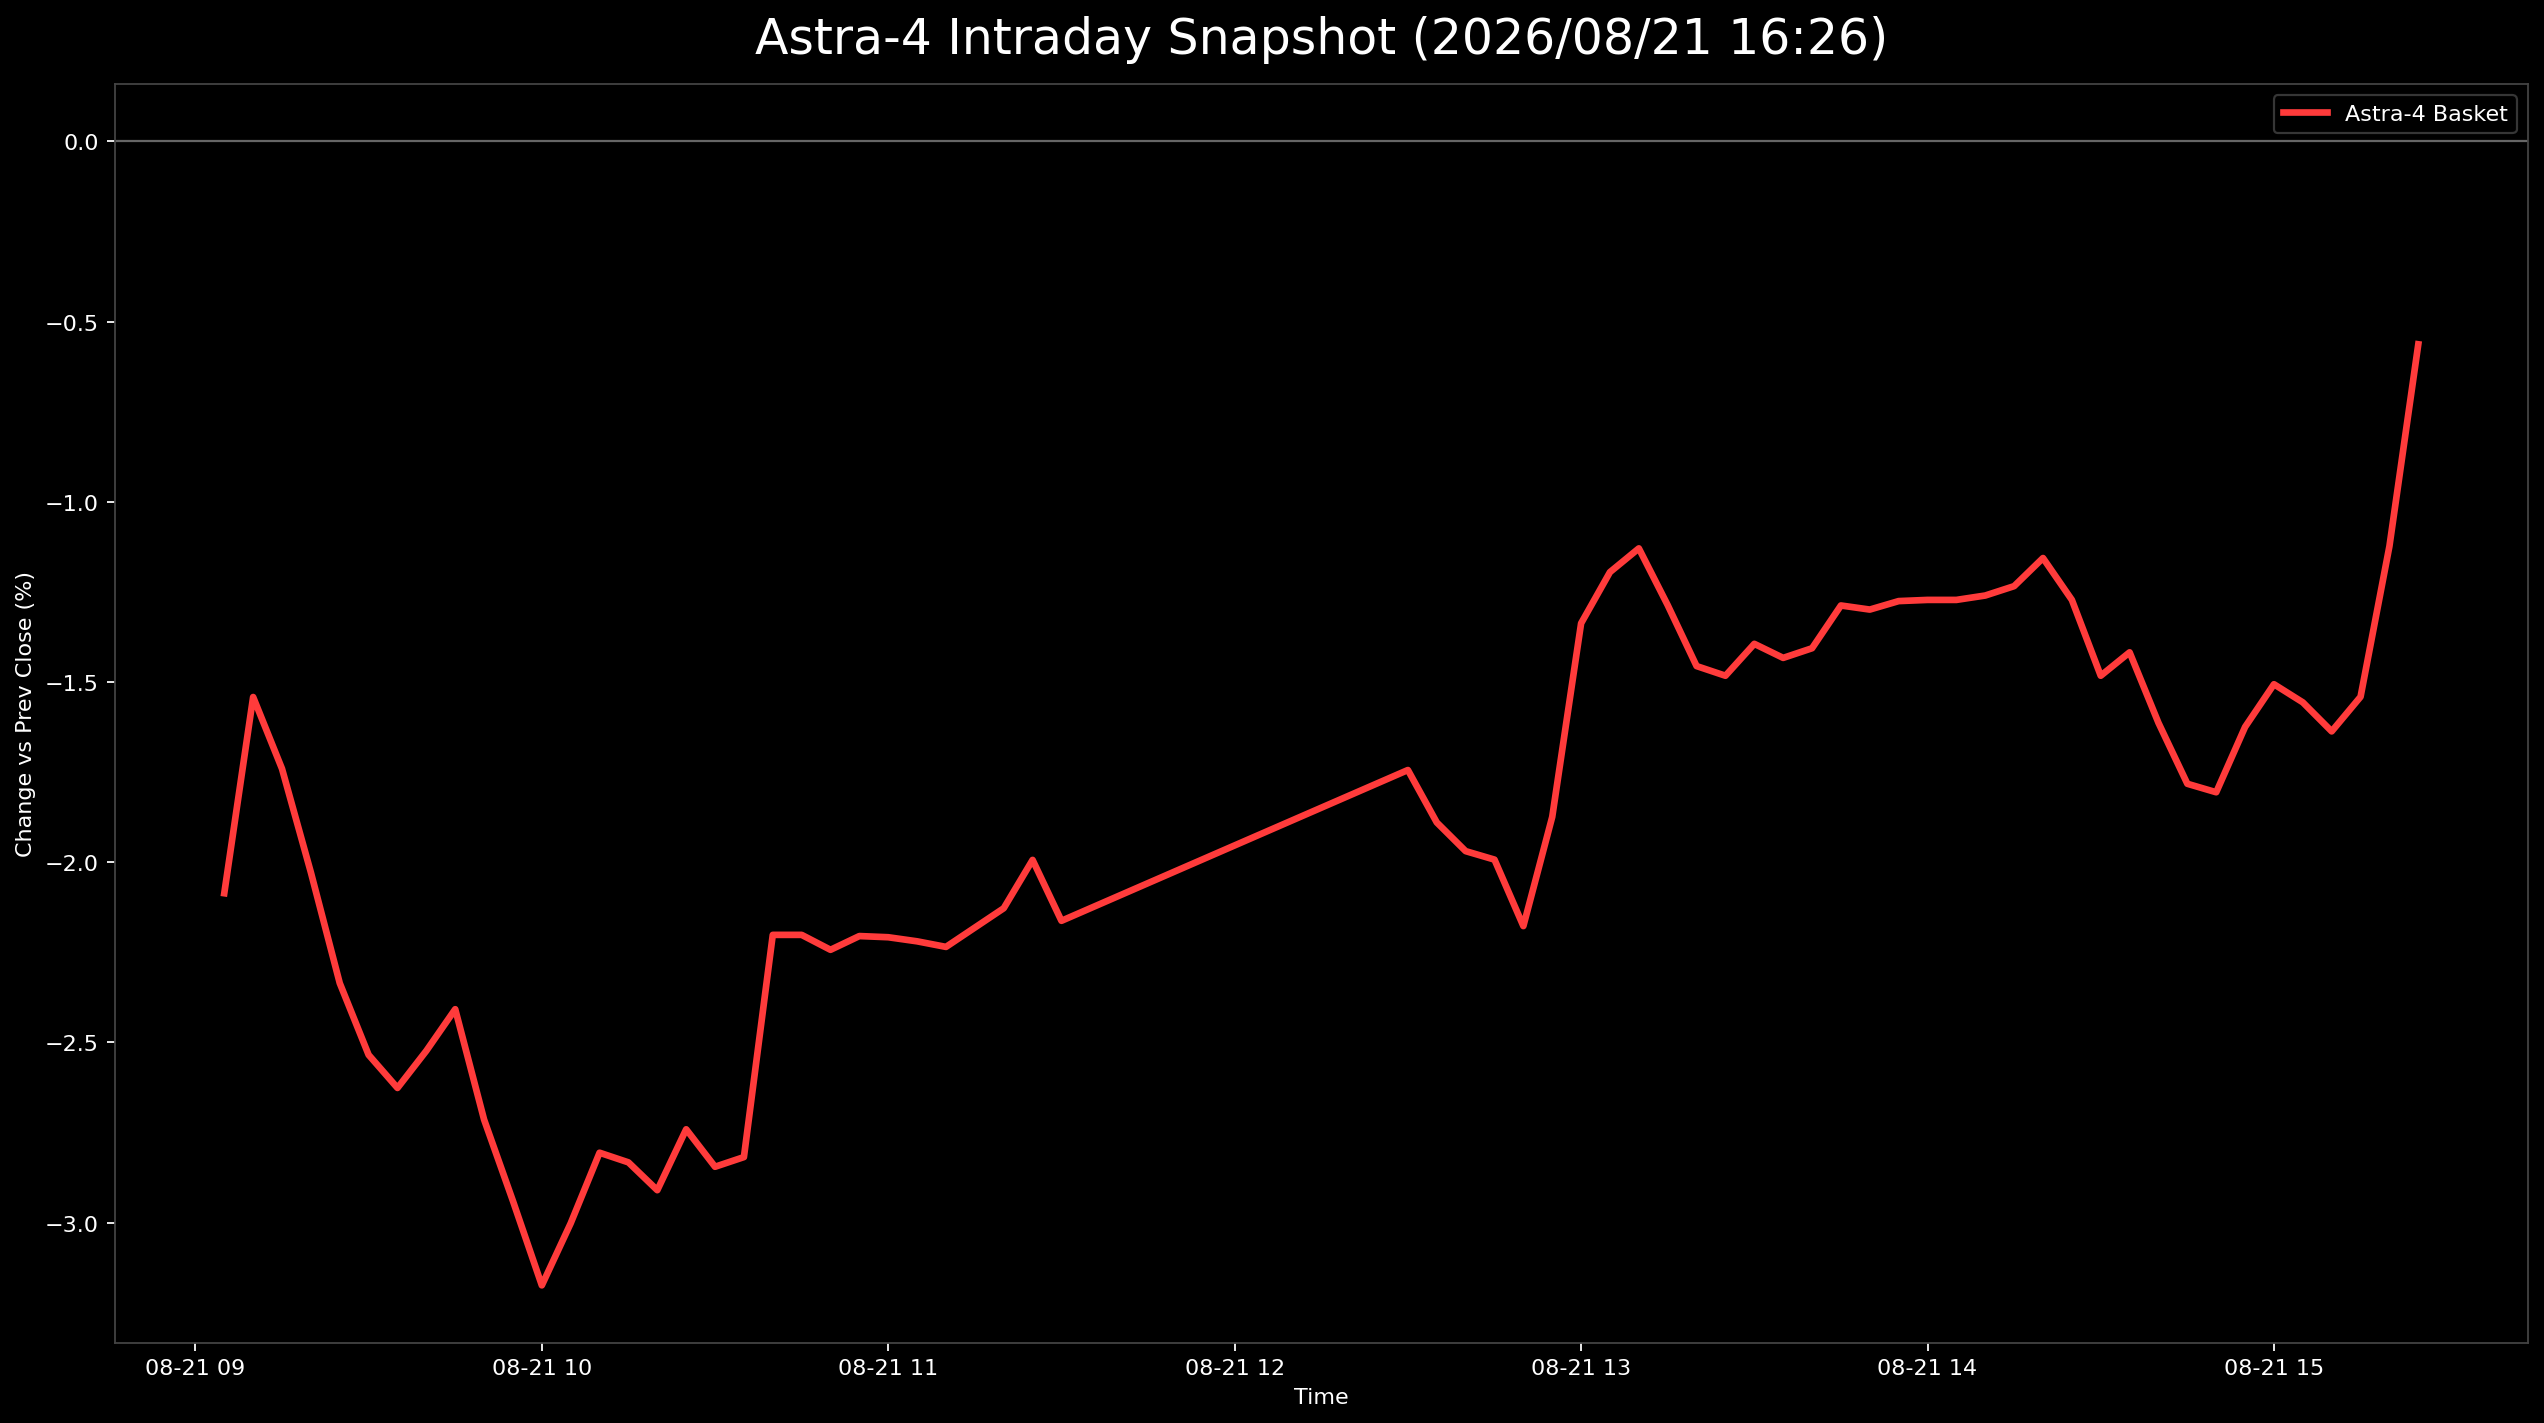

The file beside this chart, header and first rows:
日時, 9348.T, 402A.T, 186A.T, Astra4_mean
2026-08-21 09:05:00+09:00, -0.0162, -0.02144, -0.02494, -0.02086
2026-08-21 09:10:00+09:00, -0.01389, -0.01949, -0.01287, -0.01542
2026-08-21 09:15:00+09:00, -0.01389, -0.02144, -0.01689, -0.01741
2026-08-21 09:20:00+09:00, -0.0162, -0.02534, -0.01931, -0.02028
2026-08-21 09:25:00+09:00, -0.01852, -0.02339, -0.02816, -0.02336
2026-08-21 09:30:00+09:00, -0.01852, -0.02534, -0.03218, -0.02535
2026-08-21 09:35:00+09:00, -0.01852, -0.02729, -0.03298, -0.02626
2026-08-21 09:40:00+09:00, -0.01852, -0.02339, -0.03379, -0.02523
2026-08-21 09:45:00+09:00, -0.0162, -0.02144, -0.03459, -0.02408
2026-08-21 09:50:00+09:00, -0.0162, -0.02339, -0.04183, -0.02714
2026-08-21 09:55:00+09:00, -0.0162, -0.02534, -0.04666, -0.0294
2026-08-21 10:00:00+09:00, -0.01852, -0.02924, -0.04747, -0.03174
2026-08-21 10:05:00+09:00, -0.01852, -0.02729, -0.04425, -0.03002
2026-08-21 10:10:00+09:00, -0.0162, -0.02534, -0.04264, -0.02806
2026-08-21 10:15:00+09:00, -0.0162, -0.02534, -0.04344, -0.02833
2026-08-21 10:20:00+09:00, -0.01852, -0.02534, -0.04344, -0.0291
2026-08-21 10:25:00+09:00, -0.0162, -0.02339, -0.04264, -0.02741
2026-08-21 10:30:00+09:00, -0.01852, -0.02339, -0.04344, -0.02845
2026-08-21 10:35:00+09:00, -0.01852, -0.02339, -0.04264, -0.02818
2026-08-21 10:40:00+09:00, -0.0162, -0.01365, -0.0362, -0.02202
2026-08-21 10:45:00+09:00, -0.0162, -0.01365, -0.0362, -0.02202
2026-08-21 10:50:00+09:00, -0.01389, -0.01559, -0.03781, -0.02243
2026-08-21 10:55:00+09:00, -0.01389, -0.01365, -0.03862, -0.02205
2026-08-21 11:00:00+09:00, -0.01157, -0.01365, -0.04103, -0.02208
2026-08-21 11:05:00+09:00, -0.01157, -0.01559, -0.03942, -0.0222
2026-08-21 11:10:00+09:00, -0.01157, -0.01365, -0.04183, -0.02235
2026-08-21 11:15:00+09:00, -0.01157, -0.01365, -0.04023, -0.02181
2026-08-21 11:20:00+09:00, -0.01157, -0.01365, -0.03862, -0.02128
2026-08-21 11:25:00+09:00, -0.01157, -0.01365, -0.03459, -0.01994
2026-08-21 11:30:00+09:00, -0.01389, -0.01559, -0.0354, -0.02163
2026-08-21 12:30:00+09:00, -0.009259, -0.0117, -0.03138, -0.01744
2026-08-21 12:35:00+09:00, -0.009259, -0.01365, -0.03379, -0.0189
2026-08-21 12:40:00+09:00, -0.006944, -0.01754, -0.03459, -0.01969
2026-08-21 12:45:00+09:00, -0.009259, -0.01754, -0.03298, -0.01993
2026-08-21 12:50:00+09:00, -0.01157, -0.01754, -0.0362, -0.02177
2026-08-21 12:55:00+09:00, -0.009259, -0.01559, -0.03138, -0.01874
2026-08-21 13:00:00+09:00, -0.00463, -0.009747, -0.02574, -0.01337
2026-08-21 13:05:00+09:00, -0.002315, -0.007797, -0.02574, -0.01195
2026-08-21 13:10:00+09:00, 0.0, -0.009747, -0.02414, -0.01129
2026-08-21 13:15:00+09:00, -0.002315, -0.009747, -0.02655, -0.01287
2026-08-21 13:20:00+09:00, -0.00463, -0.0117, -0.02735, -0.01456
2026-08-21 13:25:00+09:00, -0.00463, -0.0117, -0.02816, -0.01483
2026-08-21 13:30:00+09:00, -0.002315, -0.009747, -0.02977, -0.01394
2026-08-21 13:35:00+09:00, -0.00463, -0.007797, -0.03057, -0.01433
2026-08-21 13:40:00+09:00, -0.00463, -0.007797, -0.02977, -0.01406
2026-08-21 13:45:00+09:00, -0.00463, -0.005848, -0.02816, -0.01288
2026-08-21 13:50:00+09:00, -0.00463, -0.007797, -0.02655, -0.01299
2026-08-21 13:55:00+09:00, -0.002315, -0.007797, -0.02816, -0.01276
2026-08-21 14:00:00+09:00, -0.00463, -0.007797, -0.02574, -0.01272
2026-08-21 14:05:00+09:00, -0.00463, -0.007797, -0.02574, -0.01272
2026-08-21 14:10:00+09:00, -0.002315, -0.009747, -0.02574, -0.0126
2026-08-21 14:15:00+09:00, -0.00463, -0.005848, -0.02655, -0.01234
2026-08-21 14:20:00+09:00, 0.0, -0.009747, -0.02494, -0.01156
2026-08-21 14:25:00+09:00, -0.00463, -0.007797, -0.02574, -0.01272
2026-08-21 14:30:00+09:00, -0.00463, -0.0117, -0.02816, -0.01483
2026-08-21 14:35:00+09:00, -0.00463, -0.009747, -0.02816, -0.01418
2026-08-21 14:40:00+09:00, -0.006944, -0.0117, -0.02977, -0.01614
2026-08-21 14:45:00+09:00, -0.009259, -0.01365, -0.03057, -0.01783
2026-08-21 14:50:00+09:00, -0.01157, -0.01365, -0.02896, -0.01806
2026-08-21 14:55:00+09:00, -0.006944, -0.01365, -0.02816, -0.01625
... 6 more rows
